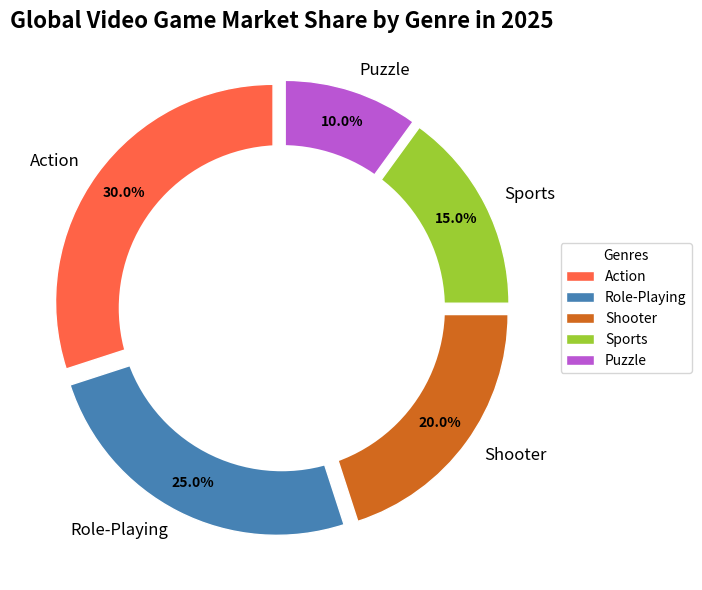

Write Python code to recreate this figure.
import matplotlib.pyplot as plt
import numpy as np

# Preparing the data
genres = ['Action', 'Role-Playing', 'Shooter', 'Sports', 'Puzzle']
market_share = [30, 25, 20, 15, 10]  # Market share percentages
new_colors = ['#FF6347', '#4682B4', '#D2691E', '#9ACD32', '#BA55D3']  # New colors associated with each genre

# Plotting the pie chart
fig, ax = plt.subplots(figsize=(10, 6))
wedges, texts, autotexts = ax.pie(
    market_share, 
    labels=genres, 
    colors=new_colors, 
    autopct='%1.1f%%', 
    startangle=90,  # Starting angle for the first pie piece
    pctdistance=0.85,
    wedgeprops=dict(width=0.4, edgecolor='white'),
    explode=(0.05, 0.05, 0.05, 0.05, 0.05)  # Slightly explode each wedge
)

# Insert circle for 'donut' chart effect
centre_circle = plt.Circle((0,0), 0.75, fc='white')
fig.gca().add_artist(centre_circle)

# Title and legend
plt.title('Global Video Game Market Share by Genre in 2025', fontsize=16, fontweight='bold')
ax.legend(wedges, genres, title="Genres", loc="center left", bbox_to_anchor=(1, 0, 0.5, 1))

# Styling the text
plt.setp(autotexts, size=10, weight='bold', color='black')
plt.setp(texts, size=12)

# Adjust layout to prevent overlapping
plt.tight_layout()

# Display the plot
plt.show()
